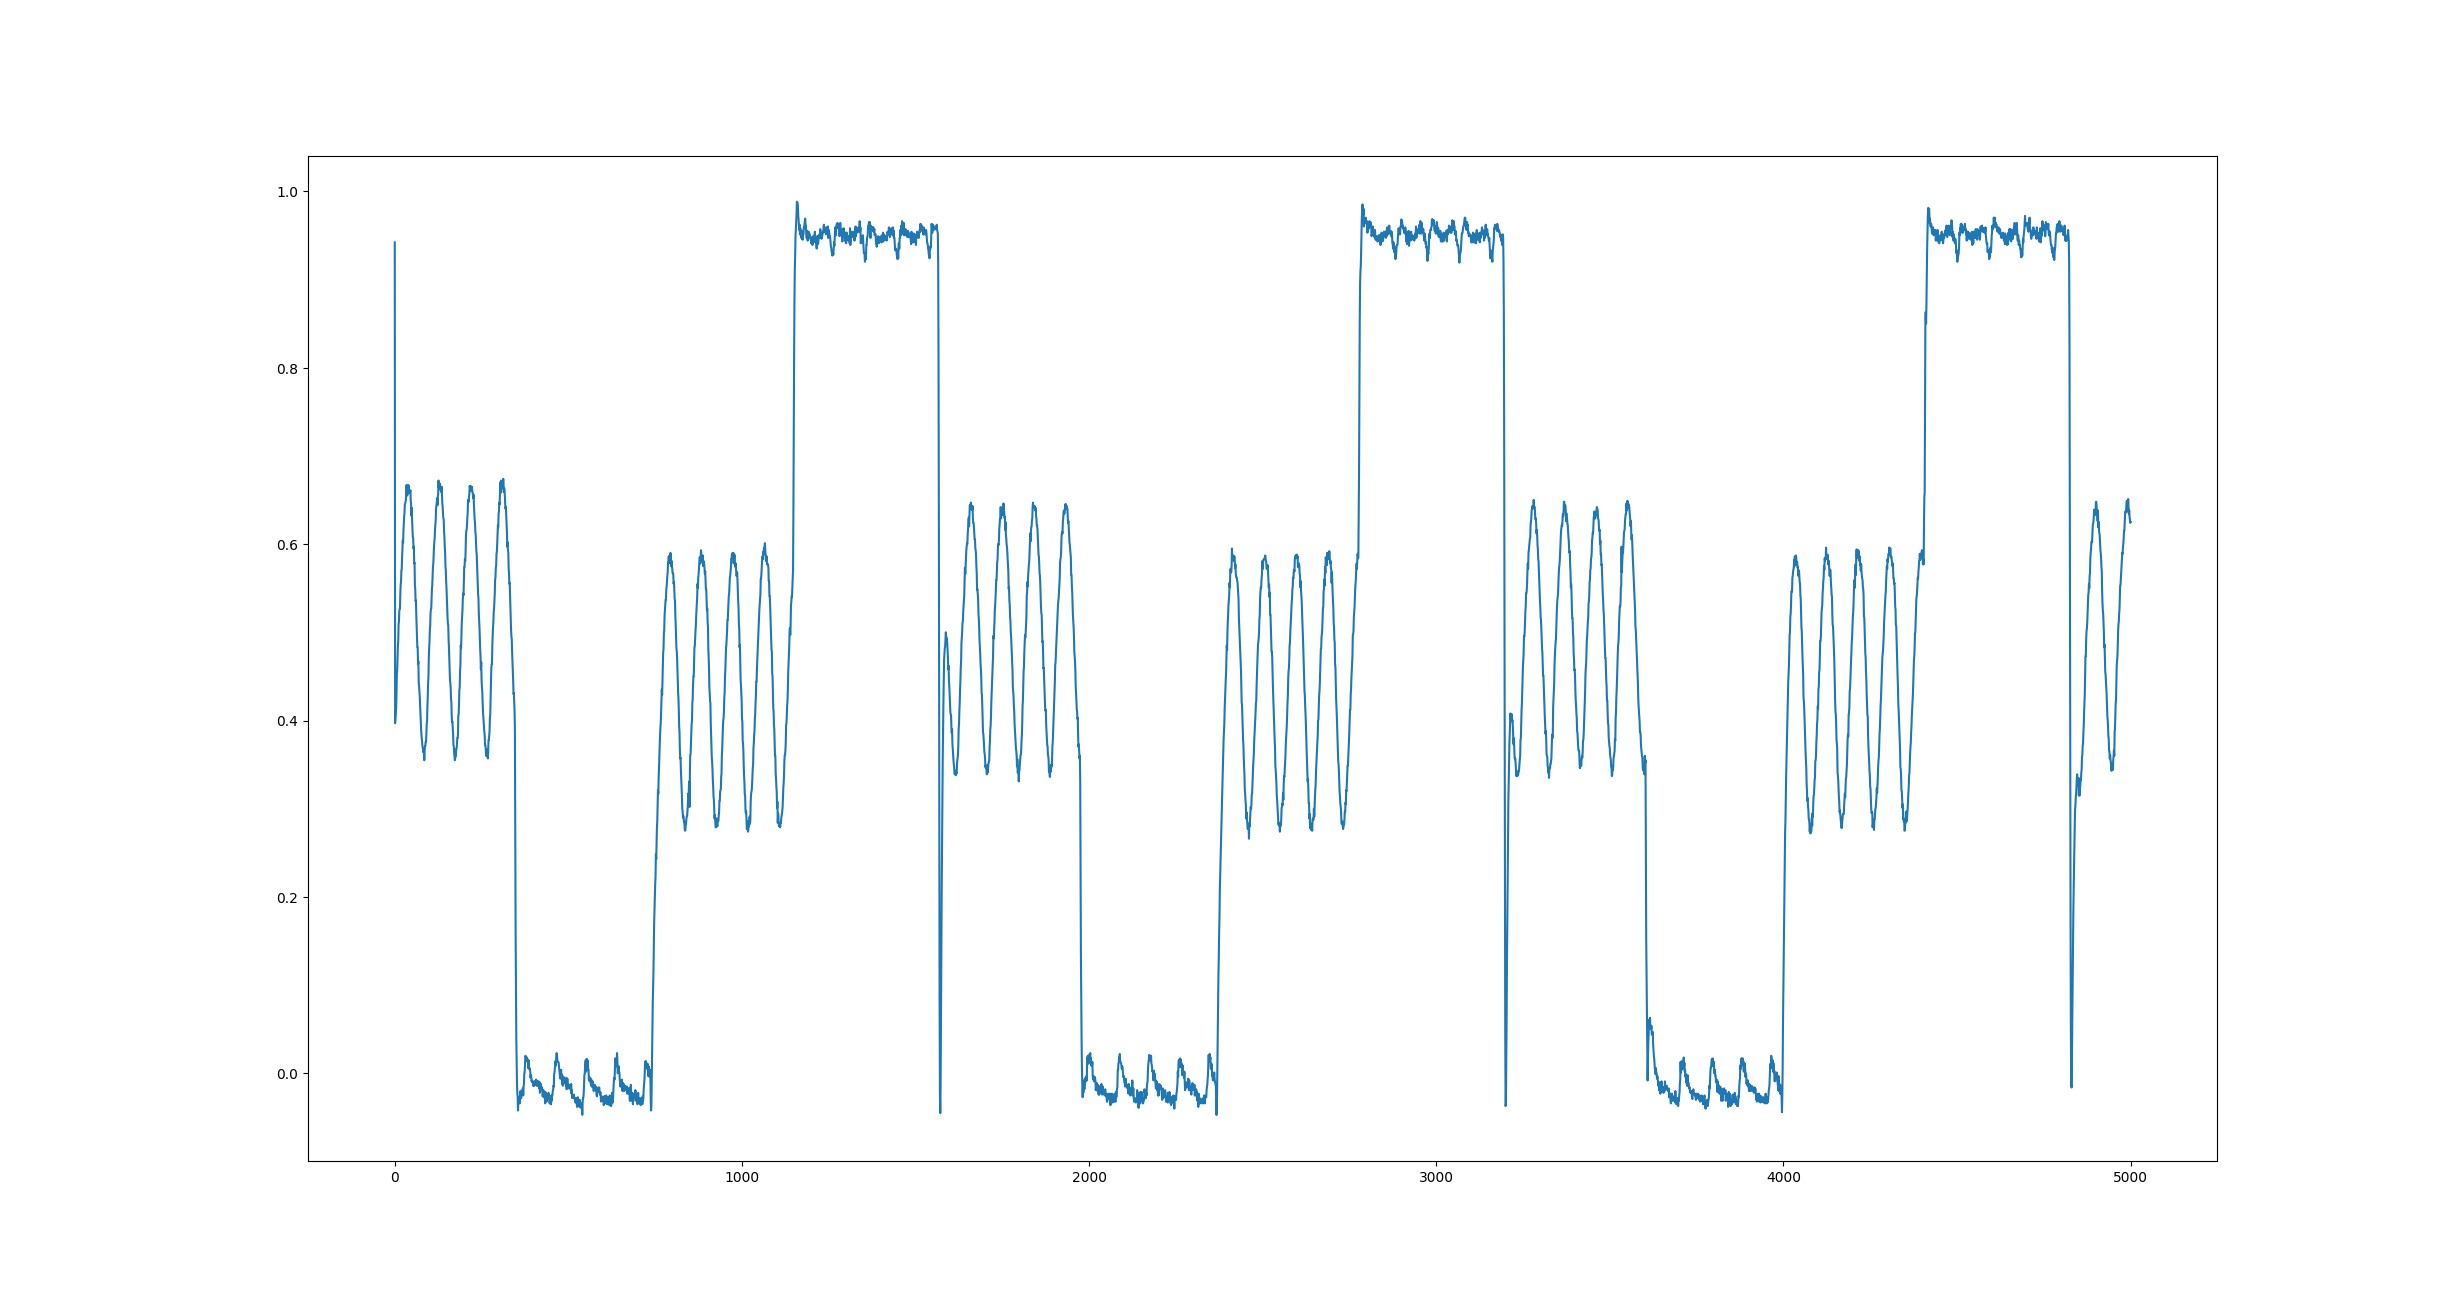

Data behind this chart, as committed beside it:
0, 1, 2
0.942, 0.511, -0.451
0.397, 0.172, -0.602
0.404, 0.222, -0.615
0.41, 0.265, -0.648
0.413, 0.322, -0.665
0.43, 0.383, -0.685
0.453, 0.437, -0.707
0.457, 0.489, -0.709
0.473, 0.538, -0.72
0.484, 0.59, -0.729
0.49, 0.626, -0.737
0.509, 0.681, -0.756
0.512, 0.741, -0.759
0.524, 0.785, -0.778
0.526, 0.843, -0.78
0.527, 0.902, -0.795
0.544, 0.965, -0.802
0.554, 1.022, -0.807
0.557, 1.078, -0.799
0.57, 1.134, -0.804
0.571, 1.199, -0.792
0.585, 1.253, -0.797
0.593, 1.304, -0.792
0.604, 1.338, -0.771
0.601, 1.388, -0.741
0.615, 1.425, -0.724
0.624, 1.456, -0.705
0.631, 1.495, -0.694
0.635, 1.526, -0.673
0.645, 1.54, -0.643
0.646, 1.558, -0.618
0.648, 1.57, -0.595
0.65, 1.576, -0.57
0.662, 1.586, -0.533
0.667, 1.582, -0.518
0.662, 1.583, -0.489
0.655, 1.57, -0.447
0.658, 1.559, -0.419
0.658, 1.542, -0.388
0.667, 1.526, -0.36
0.666, 1.498, -0.326
0.661, 1.469, -0.298
0.659, 1.443, -0.27
0.659, 1.404, -0.247
0.658, 1.37, -0.22
0.661, 1.334, -0.189
0.649, 1.297, -0.163
0.645, 1.245, -0.137
0.632, 1.185, -0.113
0.641, 1.139, -0.088
0.626, 1.083, -0.065
0.617, 1.036, -0.053
0.608, 0.971, -0.035
0.607, 0.923, -0.021
0.595, 0.86, -0.004
0.597, 0.795, 0.005
0.578, 0.735, 0.018
0.579, 0.671, 0.03
0.553, 0.616, 0.042
0.549, 0.554, 0.033
... 4,940 more rows
